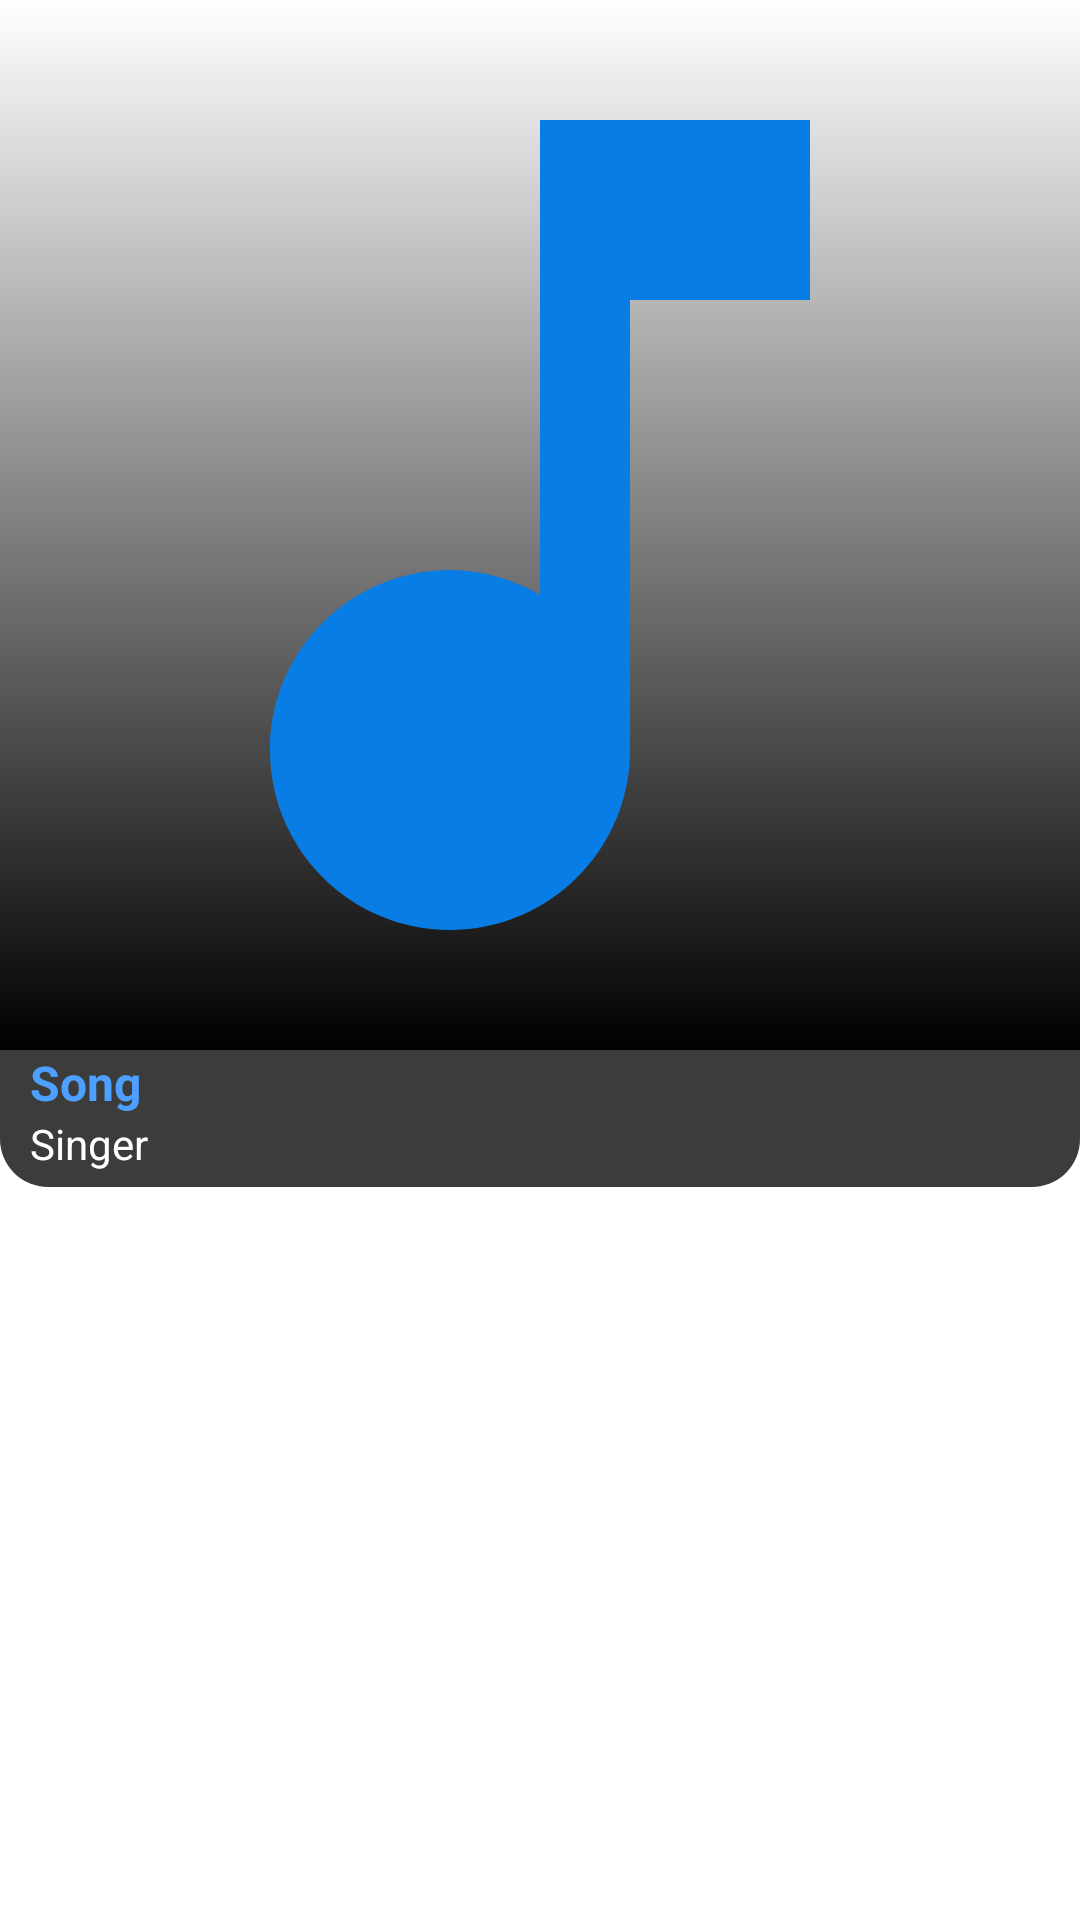

Reconstruct the res/layout file that produces this screen, plus the resources it refers to.
<!-- AndroidManifest.xml: application theme Theme.MusicPlayer -->
<!-- res/layout/activity_album_view.xml -->
<?xml version="1.0" encoding="utf-8"?>
<androidx.constraintlayout.widget.ConstraintLayout
    xmlns:android="http://schemas.android.com/apk/res/android"
    xmlns:app="http://schemas.android.com/apk/res-auto"
    xmlns:tools="http://schemas.android.com/tools"
    android:layout_width="match_parent"
    android:layout_height="match_parent"
    tools:context=".ui.album.AlbumView">

    <com.google.android.material.appbar.CollapsingToolbarLayout
        android:id="@+id/gradient"
        android:layout_width="match_parent"
        android:layout_height="350dp"
        android:fitsSystemWindows="true"
        app:contentScrim="@color/lg_grey"
        app:layout_scrollFlags="scroll|exitUntilCollapsed"
        android:background="@drawable/bg_gradient"
        app:layout_constraintEnd_toEndOf="parent"
        app:layout_constraintHorizontal_bias="0.5"
        app:layout_constraintStart_toStartOf="parent"
        app:layout_constraintTop_toTopOf="parent"
        >
        <ImageView
            android:id="@+id/img"
            android:layout_width="match_parent"
            android:layout_height="match_parent"
            android:scaleType="centerCrop"
            app:layout_collapseMode="parallax"
            android:src="@drawable/music_note_24"
            android:transitionName="image"
             />
    </com.google.android.material.appbar.CollapsingToolbarLayout>

    <LinearLayout
        android:id="@+id/layout"
        android:layout_width="match_parent"
        android:layout_height="wrap_content"
        android:orientation="vertical"
        android:background="@drawable/action_bar"
        app:layout_constraintTop_toBottomOf="@+id/gradient"
        app:layout_constraintEnd_toEndOf="parent"
        app:layout_constraintHorizontal_bias="0.5"
        app:layout_constraintStart_toStartOf="parent"
        >
        <TextView
            android:id="@+id/p_name"
            android:layout_width="match_parent"
            android:layout_height="wrap_content"
            android:layout_marginStart="10dp"
            android:layout_marginEnd="10dp"
            android:ellipsize="end"
            android:singleLine="true"
            android:text="Song"
            android:textAlignment="textStart"
            android:textColor="@color/lg_blue"
            android:textIsSelectable="true"
            android:textSize="16sp"
            android:textStyle="bold"
            android:transitionName="songname"
          />

        <TextView
            android:id="@+id/p_artist"
            android:layout_width="match_parent"
            android:layout_height="wrap_content"
            android:layout_marginStart="10dp"
            android:layout_marginEnd="10dp"
            android:layout_marginBottom="5dp"
            android:singleLine="true"
            android:ellipsize="end"
            android:text="Singer"
            android:textAlignment="textStart"
            android:textColor="@color/white"
            android:textSize="14sp"
            android:transitionName="singer"
            />
    </LinearLayout>

    <androidx.recyclerview.widget.RecyclerView
        android:id="@+id/rv_songs"
        android:layout_width="match_parent"
        android:layout_height="0dp"
        android:layout_margin="1dp"
        app:layout_constraintBottom_toBottomOf="parent"
        app:layout_constraintEnd_toEndOf="parent"
        app:layout_constraintStart_toStartOf="parent"
        app:layout_constraintTop_toBottomOf="@+id/layout" />

</androidx.constraintlayout.widget.ConstraintLayout>
<!-- resources referenced by this layout -->
<resources>
  <color name="lg_blue">#4DA0FF</color>
  <color name="lg_grey">#8B8B8B</color>
  <color name="white">#FFFFFFFF</color>
  <!-- drawable action_bar (drawable) -->
  <?xml version="1.0" encoding="utf-8"?>
  <shape  android:shape="rectangle" xmlns:android="http://schemas.android.com/apk/res/android">
  
      <solid android:color="@color/lg_black" />
      <corners android:bottomLeftRadius="16dp" android:bottomRightRadius="16dp" />
  
  </shape>
  <!-- drawable bg_gradient (drawable) -->
  <?xml version="1.0" encoding="utf-8"?>
  <shape xmlns:android="http://schemas.android.com/apk/res/android">
  
      <gradient
          android:startColor="@color/black"
          android:angle="90"
          />
  
  </shape>
  <!-- drawable music_note_24 (drawable) -->
  <vector android:height="24dp" android:tint="#087DE5"
      android:viewportHeight="24" android:viewportWidth="24"
      android:width="24dp" xmlns:android="http://schemas.android.com/apk/res/android">
      <path android:fillColor="@android:color/white" android:pathData="M12,3v10.55c-0.59,-0.34 -1.27,-0.55 -2,-0.55 -2.21,0 -4,1.79 -4,4s1.79,4 4,4 4,-1.79 4,-4V7h4V3h-6z"/>
  </vector>
  <style name="Theme.MusicPlayer" parent="Theme.MaterialComponents.Light.NoActionBar">
  
          
          <item name="colorPrimary">@color/purple_500</item>
          <item name="colorPrimaryVariant">@color/purple_700</item>
          <item name="colorOnPrimary">@color/white</item>
          
  
          <item name="colorOnSecondary">@color/black</item>
          
          <item name="android:statusBarColor">@color/primary</item>
          
          <item name="android:screenOrientation">portrait</item>
  
      </style>
  <color name="lg_black">#3C3C3C</color>
  <color name="black">#FF000000</color>
  <color name="purple_500">#FF000000</color>
  <color name="purple_700">#FF000000</color>
  <color name="primary">#007BFF</color>
</resources>
